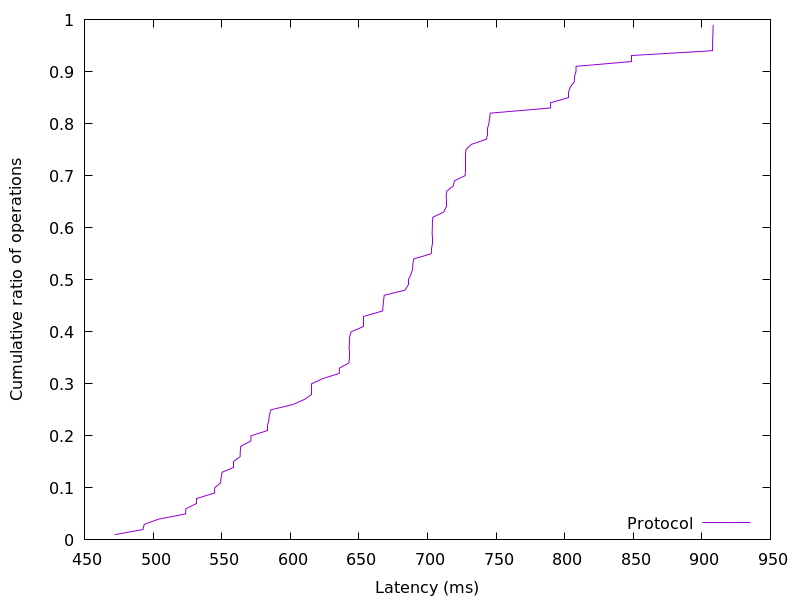

The table this chart was drawn from, first rows:
471.904512, 0.01
492.6, 0.02
493.6, 0.03
504.2, 0.04
523.7, 0.05
523.9, 0.06
531.8, 0.07
531.8, 0.08
544.7, 0.09
544.9, 0.1
549.2, 0.11
549.6, 0.12
550.3, 0.13
558.7, 0.14
558.7, 0.15
563.5, 0.16
563.5, 0.17
563.9, 0.18
571.3, 0.19
571.4, 0.2
583.5, 0.21
583.5, 0.22
584.4, 0.23
584.9, 0.24
585.9, 0.25
601.7, 0.26
610.4, 0.27
615.5, 0.28
615.5, 0.29
615.5, 0.3
623.7, 0.31
635.7, 0.32
635.8, 0.33
642.7, 0.34
642.9, 0.35
642.9, 0.36
642.9, 0.37
643.2, 0.38
643.3, 0.39
644.3, 0.4
653.3, 0.41
653.7, 0.42
653.7, 0.43
667.4, 0.44
667.6, 0.45
668.1, 0.46
668.5, 0.47
683.7, 0.48
686.1, 0.49
686.1, 0.5
688, 0.51
689.2, 0.52
689.4, 0.53
690, 0.54
702.8, 0.55
703, 0.56
703.3, 0.57
703.3, 0.58
703.4, 0.59
703.6, 0.6
703.6, 0.61
... 38 more rows
